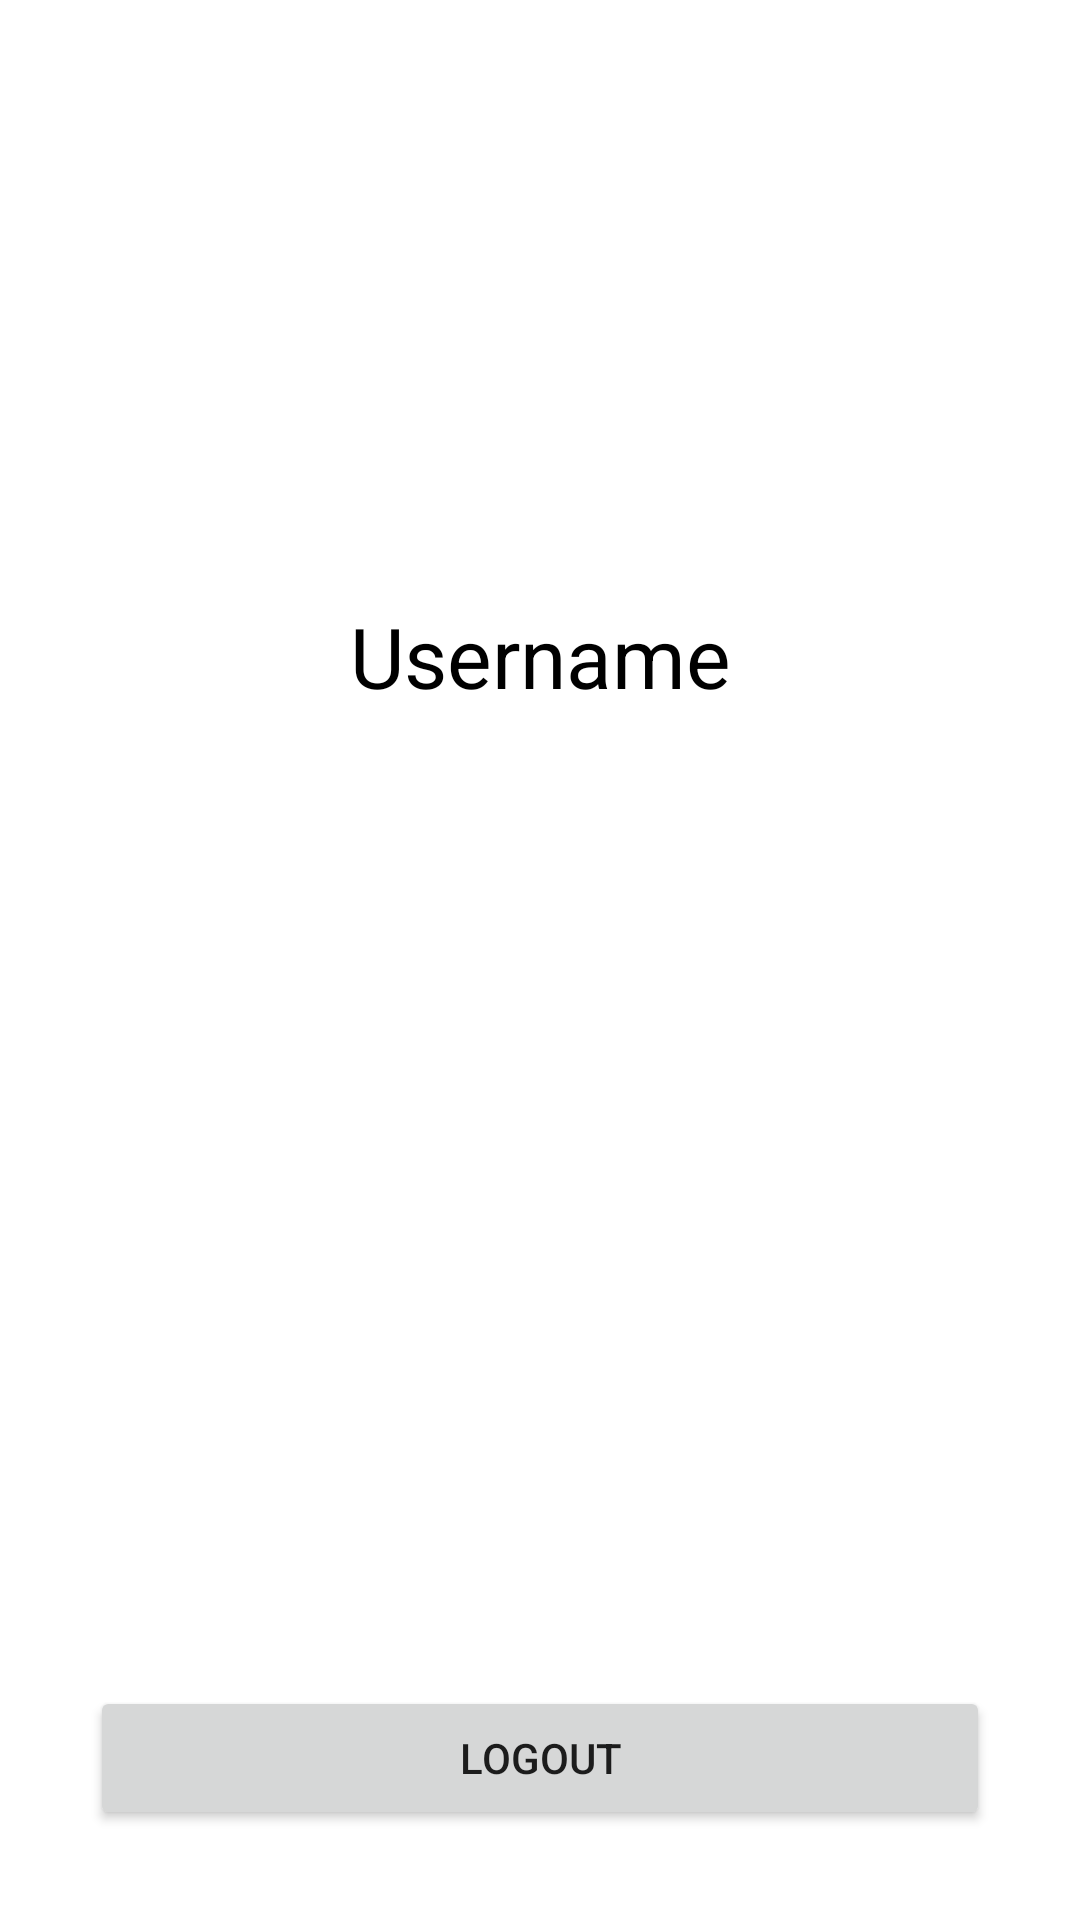

This screen was rendered from an Android layout file. Write that file and the resources it references.
<!-- AndroidManifest.xml: application theme Theme.LatihanNavigation -->
<!-- res/layout/fragment_profile.xml -->
<?xml version="1.0" encoding="utf-8"?>
<FrameLayout xmlns:android="http://schemas.android.com/apk/res/android"
    xmlns:tools="http://schemas.android.com/tools"
    android:layout_width="match_parent"
    android:layout_height="match_parent"
    xmlns:app="http://schemas.android.com/apk/res-auto"
    android:padding="30dp"
    tools:context=".Fragment.ProfileFragment">

    <androidx.constraintlayout.widget.ConstraintLayout
        android:layout_width="match_parent"
        android:layout_height="match_parent">
        <com.google.android.material.imageview.ShapeableImageView
            android:id="@+id/userIcon"
            android:layout_width="100dp"
            android:layout_height="100dp"
            app:layout_constraintStart_toStartOf="parent"
            app:layout_constraintEnd_toEndOf="parent"
            app:layout_constraintTop_toTopOf="parent"
            android:layout_marginTop="50dp"
            android:src="@drawable/user"/>

        <TextView
            android:id="@+id/username"
            android:layout_width="wrap_content"
            android:layout_height="wrap_content"
            app:layout_constraintTop_toBottomOf="@+id/userIcon"
            android:textSize="28sp"
            android:textColor="@color/black"
            app:layout_constraintEnd_toEndOf="parent"
            app:layout_constraintStart_toStartOf="parent"
            android:layout_marginTop="20dp"
            android:text="Username"/>

        <Button
            android:id="@+id/btnLogout"
            android:layout_width="match_parent"
            android:layout_height="wrap_content"
            app:layout_constraintBottom_toBottomOf="parent"
            android:text="@string/logout"/>
    </androidx.constraintlayout.widget.ConstraintLayout>

</FrameLayout>
<!-- resources referenced by this layout -->
<resources>
  <color name="black">#FF000000</color>
  <string name="logout">Logout</string>
  <style name="Theme.LatihanNavigation" parent="Theme.MaterialComponents.DayNight.DarkActionBar">
          
          <item name="colorPrimary">@color/purple_500</item>
          <item name="colorPrimaryVariant">@color/purple_700</item>
          <item name="colorOnPrimary">@color/white</item>
          
          <item name="colorSecondary">@color/teal_200</item>
          <item name="colorSecondaryVariant">@color/teal_700</item>
          <item name="colorOnSecondary">@color/black</item>
          
          <item name="android:statusBarColor">?attr/colorPrimaryVariant</item>
          
      </style>
  <color name="purple_500">#FF6200EE</color>
  <color name="purple_700">#FF3700B3</color>
  <color name="white">#FFFFFFFF</color>
  <color name="teal_200">#FF03DAC5</color>
  <color name="teal_700">#FF018786</color>
</resources>
